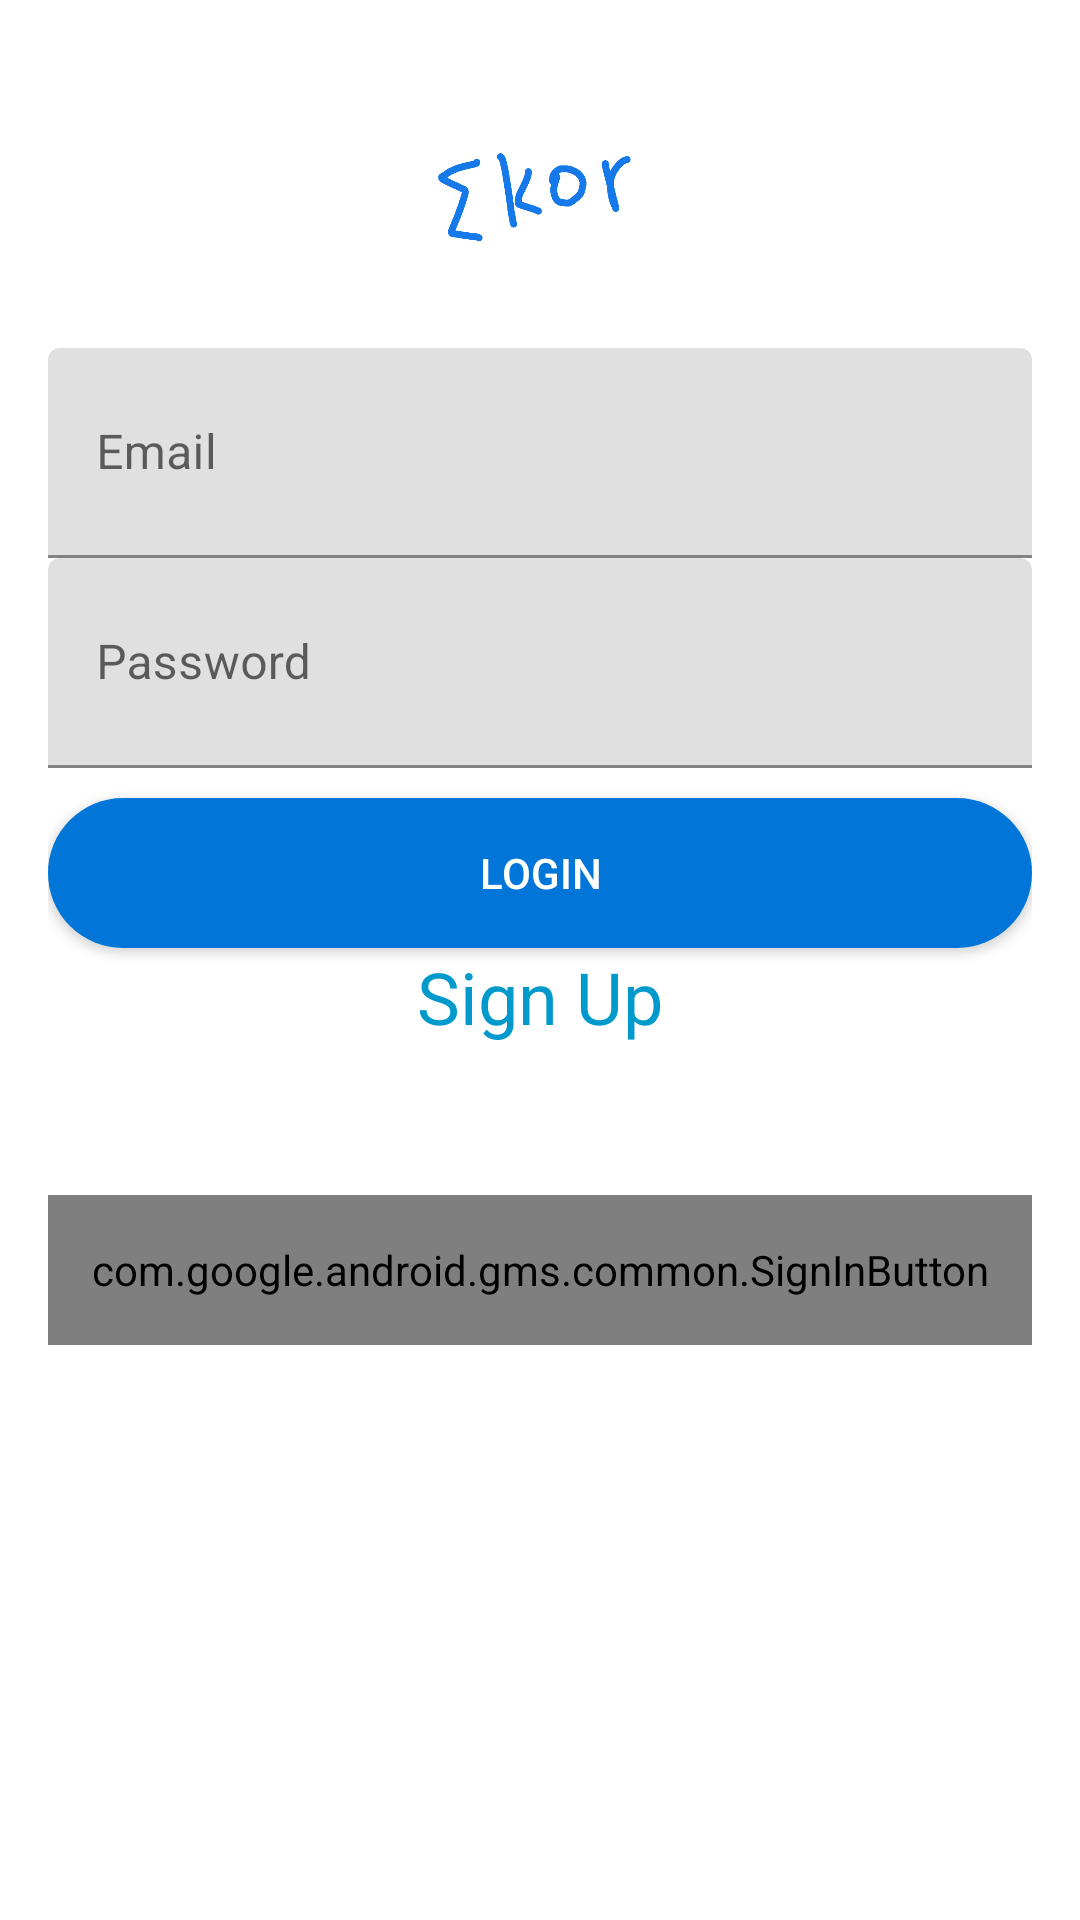

Here is an Android app screen rendered from its layout file. Give the layout XML and the strings, colors and styles it references.
<!-- AndroidManifest.xml: application theme Theme.KorArmy -->
<!-- res/layout/activity_login.xml -->
<?xml version="1.0" encoding="utf-8"?>
<LinearLayout xmlns:android="http://schemas.android.com/apk/res/android"
    xmlns:tools="http://schemas.android.com/tools"
    android:layout_width="match_parent"
    android:layout_height="match_parent"
    xmlns:app="http://schemas.android.com/apk/res-auto"
    android:orientation="vertical"
    tools:context=".MainActivity"
    android:paddingLeft="16dp"
    android:paddingRight="16dp"
    android:paddingTop="16dp">

    <ImageView
        android:layout_width="100dp"
        android:layout_height="100dp"
        android:background="@null"
        android:src="@drawable/newdrawing"
        android:layout_gravity="center">

    </ImageView>

    <com.google.android.material.textfield.TextInputLayout
        android:layout_width="match_parent"
        android:layout_height="wrap_content">
        <com.google.android.material.textfield.TextInputEditText
            android:layout_width="match_parent"
            android:layout_height="70dp"
            android:hint="Email"
            android:id="@+id/TextInput_email">

        </com.google.android.material.textfield.TextInputEditText>
    </com.google.android.material.textfield.TextInputLayout>

    <com.google.android.material.textfield.TextInputLayout
        android:layout_width="match_parent"
        android:layout_height="wrap_content">
        <com.google.android.material.textfield.TextInputEditText
            android:layout_width="match_parent"
            android:layout_height="70dp"
            android:hint="Password"
            android:id="@+id/TextInput_pwd">

        </com.google.android.material.textfield.TextInputEditText>
    </com.google.android.material.textfield.TextInputLayout>


    <Button
        android:id="@+id/loginbtn"
        android:layout_width="match_parent"
        android:layout_height="50dp"
        android:layout_gravity="center"
        android:layout_marginTop="10dp"
        android:background="@drawable/round_btn"
        android:textColor="#ffffff"
        android:text="Login">

    </Button>


    <TextView
        android:id="@+id/signupbtn"
        android:clickable="true"
        android:layout_width="wrap_content"
        android:layout_height="wrap_content"
        android:layout_gravity="center"
        android:text="Sign Up"
        android:textSize="24dp"
        android:textColor="@android:color/holo_blue_dark">
    </TextView>


    <com.google.android.gms.common.SignInButton
        android:id="@+id/googlebtn"
        android:layout_width="match_parent"
        android:layout_height="50dp"
        android:layout_marginTop="50dp"/>


</LinearLayout>
<!-- resources referenced by this layout -->
<resources>
  <!-- drawable newdrawing: jpg bitmap (drawable, 20936 bytes) -->
  <!-- drawable round_btn (drawable) -->
  <?xml version="1.0" encoding="utf-8"?>
  <selector xmlns:android="http://schemas.android.com/apk/res/android">
  
      <item android:state_pressed="true" >
          <shape android:shape="rectangle">
              <corners android:radius="100dp"/>
              <solid android:color="#ffff00"/>
          </shape>
      </item>
      <item>
          <shape android:shape="rectangle">
              <corners android:radius="100dp"/>
              <solid android:color="#0275d8"/>
          </shape>
      </item>
      <item android:state_enabled="false">
          <shape android:shape="rectangle">
              <corners android:radius="100dp"/>
              <solid android:color="#0275d8"/>
          </shape>
      </item>
  </selector>
  <style name="Theme.KorArmy" parent="Theme.MaterialComponents.DayNight.DarkActionBar">
          
          <item name="colorPrimary">#1a77e1</item>
          <item name="colorPrimaryVariant">#1a77e1</item>
          <item name="colorOnPrimary">@color/white</item>
          
          <item name="colorSecondary">@color/teal_200</item>
          <item name="colorSecondaryVariant">@color/teal_700</item>
          <item name="colorOnSecondary">@color/black</item>
          
          <item name="android:statusBarColor" tools:targetApi="l">?attr/colorPrimaryVariant</item>
          
          <item name="windowActionBar">false</item>
          <item name="windowNoTitle">true</item>
      </style>
  <!-- not gathered from this repository: default colours our renderer supplied (Android Studio template values) -->
  <color name="teal_200">#FF03DAC5</color>
  <color name="teal_700">#FF018786</color>
  <color name="black">#FF000000</color>
  <color name="white">#FFFFFFFF</color>
</resources>
